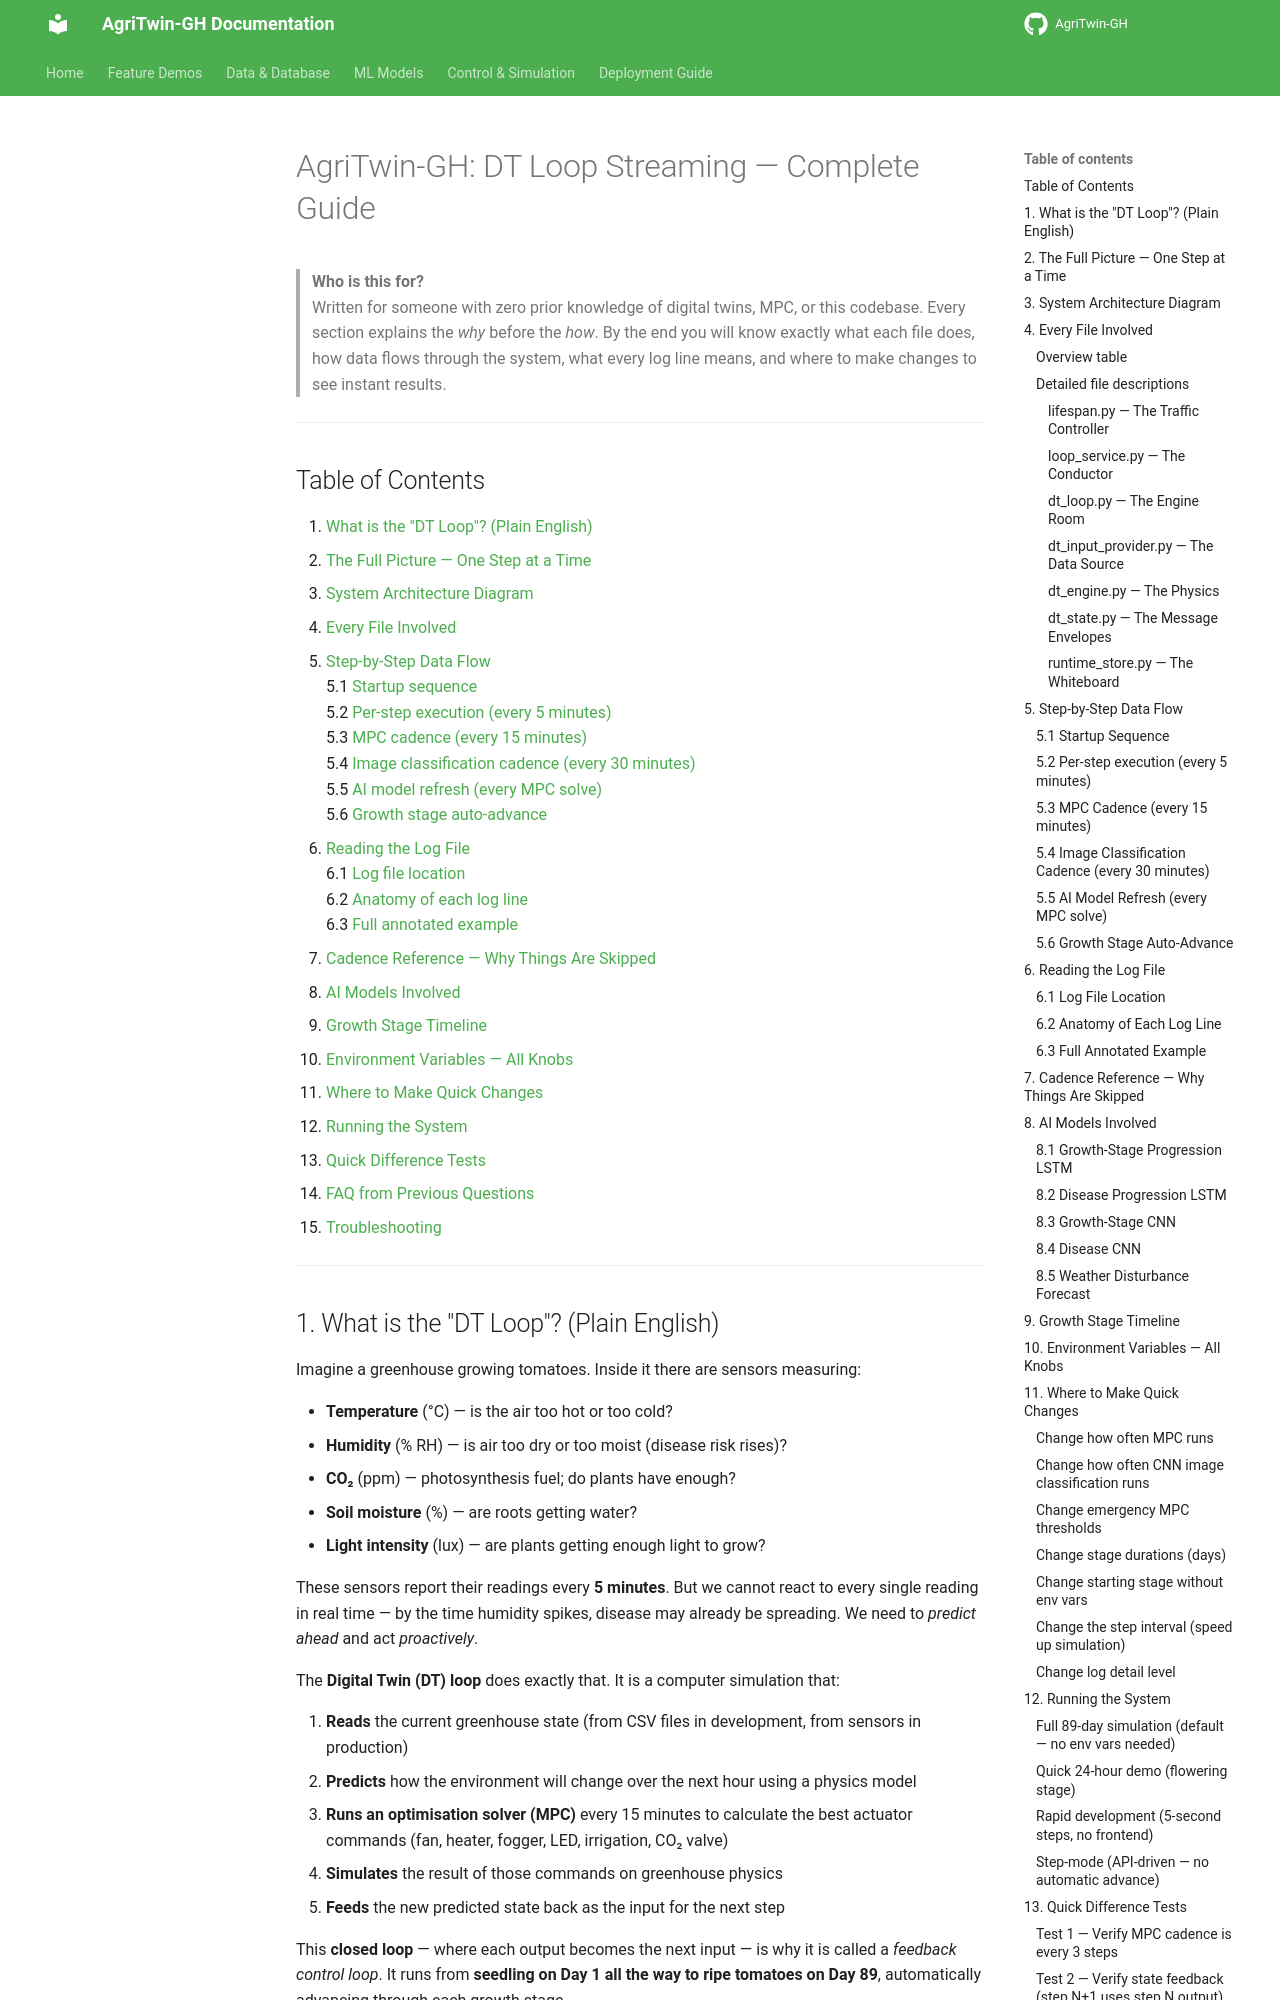

repository: Sharath-251/agri · page: DT_LOOP_STREAMING_GUIDE/index.html · generator: mkdocs

# AgriTwin-GH: DT Loop Streaming — Complete Guide

> **Who is this for?**  
> Written for someone with zero prior knowledge of digital twins, MPC, or this codebase.
> Every section explains the *why* before the *how*. By the end you will know exactly
> what each file does, how data flows through the system, what every log line means,
> and where to make changes to see instant results.

---

## Table of Contents

1. [What is the "DT Loop"? (Plain English)](#1-what-is-the-dt-loop-plain-english)
2. [The Full Picture — One Step at a Time](#2-the-full-picture--one-step-at-a-time)
3. [System Architecture Diagram](#3-system-architecture-diagram)
4. [Every File Involved](#4-every-file-involved)
5. [Step-by-Step Data Flow](#5-step-by-step-data-flow)  
   5.1 [Startup sequence](#51-startup-sequence)  
   5.2 [Per-step execution (every 5 minutes)](#52-per-step-execution-every-5-minutes)  
   5.3 [MPC cadence (every 15 minutes)](#53-mpc-cadence-every-15-minutes)  
   5.4 [Image classification cadence (every 30 minutes)](#54-image-classification-cadence-every-30-minutes)  
   5.5 [AI model refresh (every MPC solve)](#55-ai-model-refresh-every-mpc-solve)  
   5.6 [Growth stage auto-advance](#56-growth-stage-auto-advance)  
6. [Reading the Log File](#6-reading-the-log-file)  
   6.1 [Log file location](#61-log-file-location)  
   6.2 [Anatomy of each log line](#62-anatomy-of-each-log-line)  
   6.3 [Full annotated example](#63-full-annotated-example)  
7. [Cadence Reference — Why Things Are Skipped](#7-cadence-reference--why-things-are-skipped)
8. [AI Models Involved](#8-ai-models-involved)
9. [Growth Stage Timeline](#9-growth-stage-timeline)
10. [Environment Variables — All Knobs](#10-environment-variables--all-knobs)
11. [Where to Make Quick Changes](#11-where-to-make-quick-changes)
12. [Running the System](#12-running-the-system)
13. [Quick Difference Tests](#13-quick-difference-tests)
14. [FAQ from Previous Questions](#14-faq-from-previous-questions)
15. [Troubleshooting](#15-troubleshooting)

---
